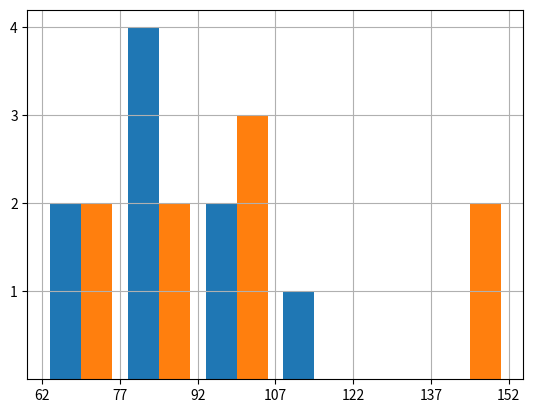

This figure's Python source:
import pandas as pd
import matplotlib.pyplot as pt
males=[72,80,91,105,100,62,90,120,83]
females=[70,84,93,100,101,72,152,140,81]
pt.hist([males,females],bins=6)
pt.xticks([62,77,92,107,122,137,152])
pt.yticks([1,2,3,4])
pt.grid()
pt.show()


